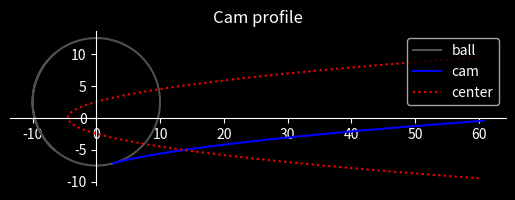

Python code for this plot:
#!/bin/env python3

from sympy import plot_parametric, symbols, sqrt, cos, sin
from matplotlib import pyplot as plt

savepictures = False

def add_parametric(xt, yt, range, **kwargs):
    p = plot_parametric(xt, yt, range, show=False)
    pts = p[0].get_points()
    plt.plot(pts[0], pts[1], **kwargs)

def show_plots(save):
    plt.legend()
    plt.title("Cam profile")
    plt.gca().set_aspect('equal')
    plt.gca().spines[['left', 'bottom']].set_position('zero')
    plt.gca().spines[['top', 'right']].set_visible(False)
    if save:
        plt.savefig("pictures/picture.png", dpi=600, transparent=True)
        plt.savefig("pictures/picture.svg", dpi=600, transparent=True)
    plt.show()

plt.style.use('dark_background')

#============================ PLAYGROUND ======================================

h = 7
r = 10
xf = 60
s = h/xf
gm = h*s
dg = 2*s
g = 1.4
y0 = (g - gm) / dg

t = symbols('t')

add_parametric(r*cos(t), r*sin(t)+y0, (t, -4, 4),
        label= "ball", color='#505050')
add_parametric((t**2 - y0**2)/g + r*g/sqrt(g**2 + 4*t**2),
        t - 2*r*t/sqrt(g**2 + 4*t**2), (t, y0, y0 + h),
        label= "cam", color='blue')
add_parametric((t**2 - y0**2)/g, t, (t, -(y0 + h), y0 + h),
        label= "center", color='red', linestyle=':')

show_plots(savepictures)
